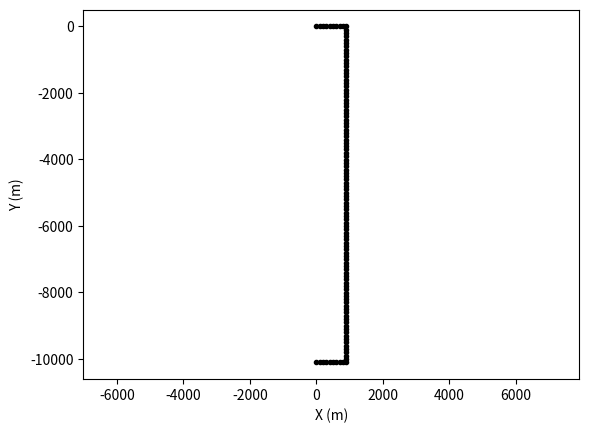

The matplotlib source for this figure:
# -*- coding: utf-8 -*-
"""

Python script for creating a straight coast with "estuaries" at the up and downdrift boundaries

Martin Hurst
November 2015

"""

#import modules
import numpy as np
import matplotlib.pyplot as plt

#control params
NoNodes = 120
NodeSpacing = 100.
InlandNodes = 10.
#coordinates
X = np.zeros(NoNodes)
Y = np.zeros(NoNodes)

#loop through and calculate coast
for i in range(0,NoNodes):
    if (i<InlandNodes):
        X[i] = i*NodeSpacing
        Y[i] = 0 + 1.*(-0.5+np.random.rand())
    elif (i<=(NoNodes-InlandNodes)):
        X[i] = X[i-1] + 2.*(-0.5+np.random.rand())
        Y[i] = Y[i-1] - NodeSpacing + 2.*(-0.5+np.random.rand())
    else:
        X[i] = X[i-1] -NodeSpacing + 2.*(-0.5+np.random.rand())
        Y[i] = Y[i-1] + 1.*(-0.5+np.random.rand())
        
#export to xy file
f = open('RightAngleCoast.xy','w')
f.write('2 2\n0 ')
for i in range(0,NoNodes):
    f.write(str(X[i]) + " ")
f.write("\n0 ")
for i in range(0,NoNodes):
    f.write(str(Y[i]) + " ")
f.close()

plt.figure()
plt.axis('equal')
plt.plot(X,Y,'k-')
plt.plot(X,Y,'k.')
plt.xlabel('X (m)')
plt.ylabel('Y (m)')
plt.show()
